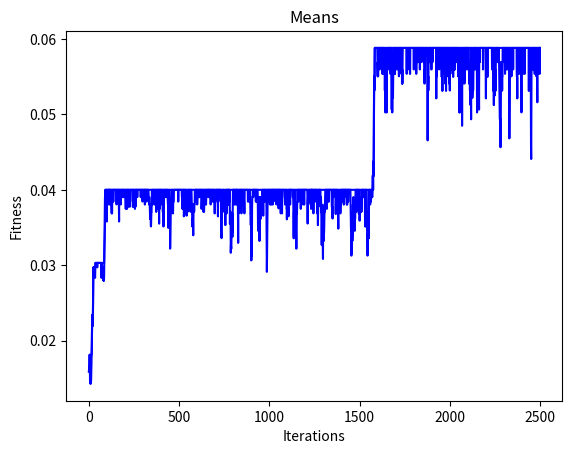

Source code (Python):
# Authors : Omid Davar , Mohammad Mahdi Amiri Doomari
# Problem : Solve 8 Queens Using Binary Genetic Algorithm
import math
import random
import numpy as np
from matplotlib import pyplot as plt

# setting parameters
mating_pool_size = 10
mutation_probability = 0.001
crossover_probability = 0.9
stop_limit = 2500

class binary_genetic_algorithm:
    def __init__(self,fittness_function , L) -> None:
        self.fittness_function = fittness_function
        self.L = L
        self.population = []
        self.mating_pool = []
        pass
    # check to see if doing something or not
    def dice_throw(self,P):
        if random.uniform(0,1) < P:
            return True
        else:
            return False

    def init_population(self):
        self.population = []
        for i in range(mating_pool_size):
            newRow = []
            for j in range(self.L):
                if random.uniform(0,1) > 0.5:
                    newRow.append(1)
                else:
                    newRow.append(0)
            self.population.append(newRow)
        pass

    # selection is done by `charkhe gardan`
    def selection(self):
        # sum of fitnesses to calculate probabilities
        sum = 0
        for i in range(mating_pool_size):
            sum += self.fittness_function(self.population[i])
        probabilities = []
        for i in range(mating_pool_size):
            probabilities.append(self.fittness_function(self.population[i]) / sum)
        q = random.uniform(0,1)
        sum = 0
        for i in range(mating_pool_size):
            if sum + probabilities[i] > q:
                return i
            sum += probabilities[i]
        return mating_pool_size - 1

    def fill_pool(self):
        self.mating_pool = []
        for i in range(mating_pool_size):
            self.mating_pool.append(self.population[self.selection()])

    def crossover(self):
        for i in range(0,mating_pool_size,2):
            if self.dice_throw(crossover_probability):
                # doing crossover operation
                parent1 = self.mating_pool[i]
                parent2 = self.mating_pool[i+1]
                cut_point = random.randint(0 , self.L - 1)
                child1 = parent1[:cut_point] + parent2[cut_point:]
                child2 = parent2[:cut_point] + parent1[cut_point:]
                self.mating_pool[i] = child1
                self.mating_pool[i+1] = child2;
        pass

    #find mask for mask based cross over
    def mask(self):

        pattern_mask = []
        positive_mask = []
        negative_mask = []
        positive_population = []
        negative_population = []

        my_dict = dict()

        sum = 0

        for i in range(mating_pool_size):
            sum += self.fittness_function(self.population[i])
            my_dict[i] = self.fittness_function(self.population[i])

        #sort population by fitness
        ranked = sorted(my_dict.items(), key =
             lambda kv:(kv[1], kv[0]))

        sz = int(mating_pool_size/4)

        #select N/4 of worst of population
        for i in range(0, sz):
            negative_population.append(self.mating_pool[ranked[i][0]])

        #select N/4 of best of population
        for i in range(mating_pool_size - sz, mating_pool_size):
            positive_population.append(self.mating_pool[ranked[i][0]])


        for j in range(0, self.L):
            p_cnt_zero = 0
            p_cnt_one = 0

            n_cnt_zero = 0
            n_cnt_one = 0

            for i in range (0, sz):
                p = positive_population[i]
                n = negative_population[i]
                
                #counting number of 0 and 1 in i-th bit
                if p[j] == 1 :
                   p_cnt_one += 1 
                if p[j] == 0 :
                   p_cnt_zero += 1

                if n[j] == 1 :
                   n_cnt_one += 1 
                if n[j] == 0 :
                   n_cnt_zero += 1 
   
            if p_cnt_one >= p_cnt_zero:
                positive_mask.append(int(1))
            else:
                positive_mask.append(int(0))

            if n_cnt_one >= n_cnt_zero:
                negative_mask.append(int(1))
            else:
                negative_mask.append(int(0))

        for i in range(0, self.L):
            if positive_mask[i] == negative_mask[i]:
                pattern_mask.append(int(-1))
            else:
                pattern_mask.append(int(positive_mask[i]))

        return pattern_mask        
                           
    def mask_based_crossover(self):
        pattern_mask = self.mask()
        pf = 0.5

        for i in range(0, mating_pool_size - 1):
            if self.dice_throw(crossover_probability):
                # doing crossover operation
                parent1 = self.mating_pool[i]
                parent2 = self.mating_pool[i+1]

                ps = self.fittness_function(parent1)/(self.fittness_function(parent1) + self.fittness_function(parent2))

                child = []

                for j in range(0, self.L):
                    if parent1[j] == parent2[j] and parent1[j] == pattern_mask[j] :
                        child.append(parent1[j])

                    elif parent1[j] == parent2[j]  and pattern_mask[j] == -1 :
                        child.append(parent1[j])

                    elif parent1[j] == parent2[j]  and pattern_mask[j] != -1 :
                        if self.dice_throw(pf):
                            child.append(pattern_mask[j])
                        else :
                            child.append(parent1[j])

                    elif parent1[j] != parent2[j] and pattern_mask[j] == -1 :
                        if self.dice_throw(ps):
                            child.append(parent1[j])
                        else:
                            child.append(parent2[j])

                    elif parent1[j] != parent2[j]  and pattern_mask[j] != -1 :
                        if self.dice_throw(pf):
                            child.append(pattern_mask[j])
                        else :
                            if self.dice_throw(ps):
                                child.append(parent1[j])
                            else:
                                child.append(parent2[j])                             

                #print(child, len(child))
                if i == mating_pool_size - 1:
                    self.mating_pool[i] = child
                    self.mating_pool[i + 1] = child

                self.mating_pool[i] = child 
        pass                                  

    def three_parent_crossover(self):
        for i in range(0, mating_pool_size - 3, 3):
            if self.dice_throw(crossover_probability):
                # doing crossover operation
                parent1 = self.mating_pool[i]
                parent2 = self.mating_pool[i + 1]
                parent3 = self.mating_pool[i + 2]
                
                cut_points = random.sample(range(1, self.L - 1), 2)

                cut_point1 = min(cut_points)
                cut_point2 = max(cut_points)

                child1 = parent1[:cut_point1] + parent3[cut_point1:cut_point2] + parent2[cut_point2:]
                child2 = parent2[:cut_point1] + parent1[cut_point1:cut_point2] + parent3[cut_point2:]
                child3 = parent3[:cut_point1] + parent2[cut_point1:cut_point2] + parent1[cut_point2:]

                self.mating_pool[i] = child1
                self.mating_pool[i + 1] = child2;
                self.mating_pool[i + 2] = child3;
        pass

    def mutation(self):
        for i in range(mating_pool_size):
            for j in range(self.L):
                if self.dice_throw(mutation_probability):
                    # toggling
                    if self.mating_pool[i][j] == 0:
                        self.mating_pool[i][j] = 1
                    else:
                        self.mating_pool[i][j] = 0
        pass

    def replace_population(self):
        self.population = self.mating_pool
        self.mating_pool = []
        pass

    def fitness_evaluation(self):
        sum = 0
        for i in range(mating_pool_size):
            sum += self.fittness_function(self.population[i])
        return sum / mating_pool_size

    def process(self):
        # doing steps until limitation
        self.init_population()
        self.iterations = []
        self.means = []
        self.best_so_far = []
        max = -math.inf
        for i in range(stop_limit):
            self.fill_pool()
            self.crossover()
            #self.mask_based_crossover()
            #self.three_parent_crossover()
            self.mutation()
            self.replace_population()
            # for plotting in future
            fit = self.fitness_evaluation()
            self.means.append(fit)
            self.iterations.append(i)
            if fit > max:
                max = fit
            self.best_so_far.append(max)

# use it in decoding chromosome
def decodeThreeBits(input):
    string_val = str(input[0]) + str(input[1]) + str(input[2])
    if string_val == "111":
        return int(8);
    if string_val == "110":
        return int(7);
    if string_val == "101":
        return int(6);
    if string_val == "100":
        return int(5);
    if string_val == "011":
        return int(4);
    if string_val == "010":
        return int(3);
    if string_val == "001":
        return int(2);
    if string_val == "000":
        return int(1);

def fitness(input):
    # result is queens thar threating each other that must be minimum so we use 1/f(x)
    # of Length 24 showing 8 queens locations : three bits per one location
    # extracting real locations from coded locations
    locations = []
    for i in range(0,24,3):
        locations.append(decodeThreeBits(input[i:i+3]))
    threats = 0;
    for i in range(8):
        # checking threats on ith queen
        for j in range(8):
            if i == j:
                continue
            if locations[i] == locations[j]:
                threats += 1
            if locations[i] == locations[j] + (j - i):
                threats += 1
            if locations[i] + (j - i) == locations[j]:
                threats += 1
    return 1/(threats* 4 + 1) # + 1 is for division by zero escape 

def dev_fitness(input):
    # result is queens thar threating each other that must be minimum so we use 1/f(x)
    # of Length 24 showing 8 queens locations : three bits per one location
    # extracting real locations from coded locations
    locations = []
    
    for i in range(0, 24, 3):
        locations.append(decodeThreeBits(input[i:i+3]))
    print('locations :')
    print(locations)
    threats = 0;
    for i in range(8):
        # checking threats on ith queen
        for j in range(i,8):
            if i == j:
                continue
            if locations[i] == locations[j]:
                threats += 1
            if locations[i] + (j - i) == locations[j]:
                threats += 1
            if locations[i] == locations[j] + (j - i):
                threats += 1
    print("threats : " + str(threats))

# running all above
instance = binary_genetic_algorithm(fitness,24)
instance.process()
print('8 queens locations result population in BGA (decoded version) is :')
for i in range(len(instance.population)):
    dev_fitness(instance.population[i])
# plotting history
plt.title("Best So Far")
plt.xlabel("Iterations")
plt.ylabel("Fitness")
plt.plot(instance.iterations,instance.best_so_far,'b-' , label='best so far')
plt.show()
plt.title("Means")
plt.xlabel("Iterations")
plt.ylabel("Fitness")
plt.plot(instance.iterations,instance.means,'b-'  , label='means') 
plt.show()